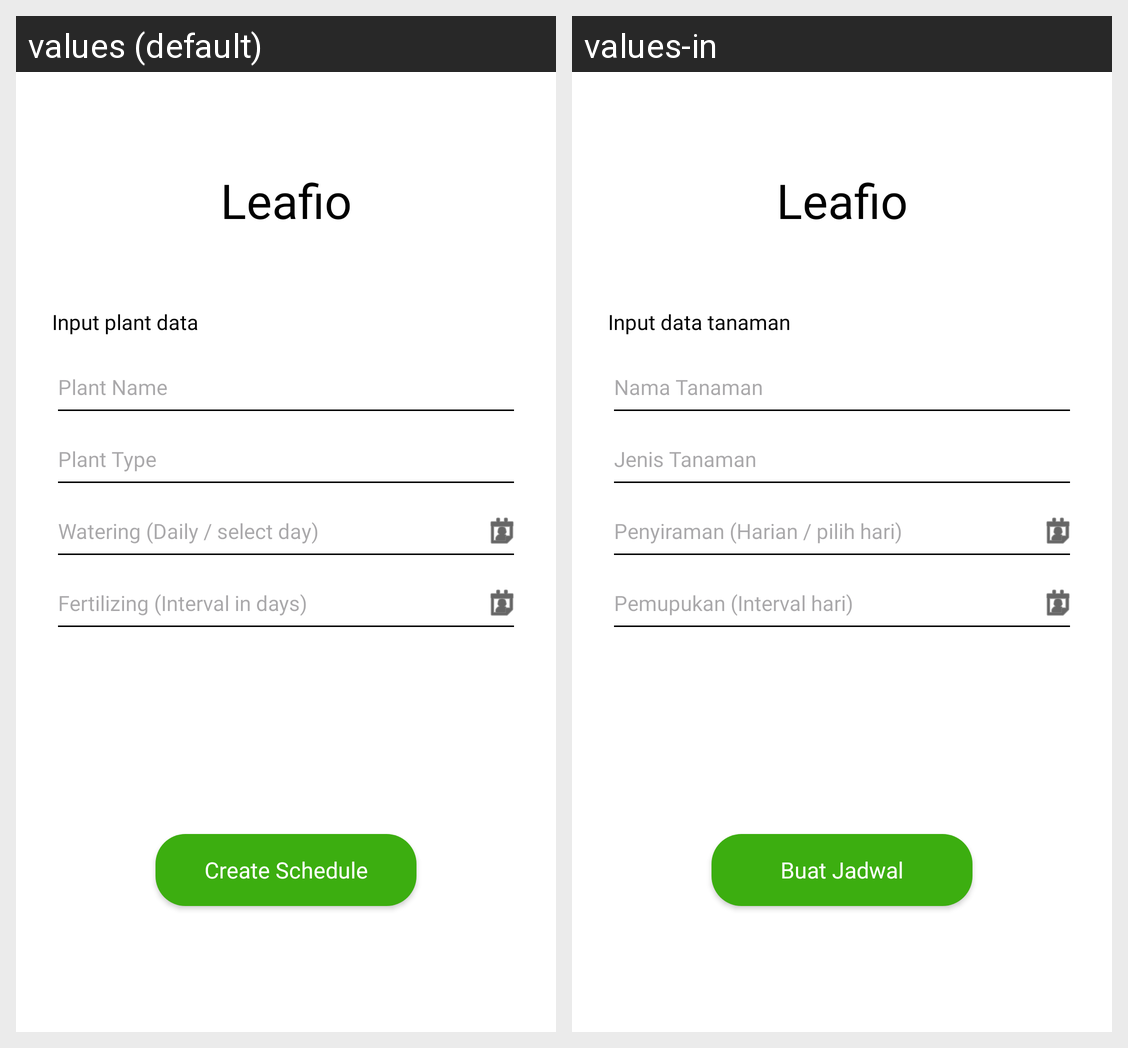

The Android screen above is rendered under two locales of the same app. Produce the string resources it draws, with the default and per-locale values.
Android screen res/layout/activity_input_jadwal.xml rendered under 2 locales, left to right: values (default), values-in. Device: Nexus 5 (rendered at 1080×1920; each locale shown at half size, 540×960, under a caption strip naming it); theme Theme.Leafio.
Strings drawn on this screen, with the default value and each locale's value (text and hints the layout hard-codes, and strings that could not be matched under every locale, appear in the picture but are not listed):

tv_subtitle_input
  values: Input plant data
  values-in: Input data tanaman

hint_nama
  values: Plant Name
  values-in: Nama Tanaman

hint_jenis_tanaman
  values: Plant Type
  values-in: Jenis Tanaman

hint_tgl_siram
  values: Watering (Daily / select day)
  values-in: Penyiraman (Harian / pilih hari)

hint_tgl_pupuk
  values: Fertilizing (Interval in days)
  values-in: Pemupukan (Interval hari)

btn_buat_jadwal
  values: Create Schedule
  values-in: Buat Jadwal
